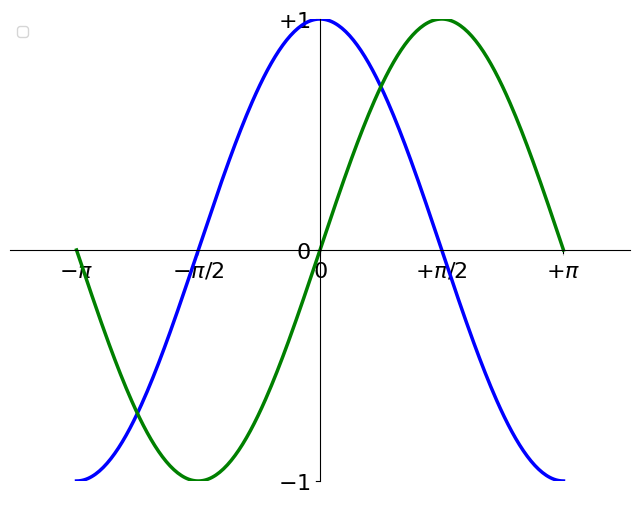

Recreate this plot in Python.
# Visualisations
# [redacted]
# [redacted]

# ------------------------------------------------------------------------------
# matplotlib
# ------------------------------------------------------------------------------

import numpy as np
import matplotlib.pyplot as plt

# Data
x = np.linspace(-np.pi, np.pi, 256, endpoint=True)
c = np.cos(x)
s = np.sin(x)

# Create a figure of size 8x6 inches, 80 dots per inch
# FIGURES ARE NUMBERED STARTING FROM 1 INSTEAD OF 0 (like MATLAB)
plt.figure(num=1, figsize=(8, 6), dpi=80, facecolor="w", edgecolor="w", frameon=True)

# plt.close(1)     # Closes figure 1

# Create a new subplot from a grid of 1x1 of index 1
ax = plt.subplot(1, 1, 1)

# Setting x and y limits
plt.xlim(-4.0, 4.0)
plt.ylim(-1.0, 1.0)
# Ticks are visualized values at the axes, we give them a proper label string
plt.xticks([-np.pi, -np.pi/2, 0, np.pi/2, np.pi],
    [r'$-\pi$', r'$-\pi/2$', r'$0$', r'$+\pi/2$', r'$+\pi$'])
plt.yticks([-1, 0, +1],
    [r'$-1$', r'$0$', r'$+1$'])

# Cartesian axes
ax = plt.gca()  # gca stands for 'get current axis'
ax.spines["right"].set_color("none")
ax.spines["top"].set_color("none")
ax.xaxis.set_ticks_position("bottom")
ax.spines["bottom"].set_position(("data", 0))
ax.yaxis.set_ticks_position("left")
ax.spines["left"].set_position(("data", 0))

# Make ticks more visible when they overlap with graphs
for label in ax.get_xticklabels() + ax.get_yticklabels():
    label.set_fontsize(16)
    label.set_bbox(dict(facecolor='white', edgecolor='None', alpha=0.65))

# Legend
plt.legend(loc="upper left")

# Plot and show
plt.plot(x, c, color="blue", linewidth=2.5, linestyle="-")
plt.plot(x, s, color="green", linewidth=2.5, linestyle="-")
plt.show()

# Save figure using 72 dots per inch
# plt.savefig("exercise_2.png", dpi=72)

# Scatter plots
# plt.scatter(X, Y) # instead of plt.plot(X, Y)
# plt.xticks(())
# plt.yticks(())
# plt.show()

# Bar plots
# plt.bar(X, Y, facecolor="#9999ff", edgecolor="white")
# for x, y in zip(X, Y):
#    plt.text(x, y, '%.2f' % y, ha="center", va="bottom")
# plt.xlim(-1.25, +1.25)
# plt.ylim(-1.25, +1.25)
# plt.xticks(())
# plt.yticks(())
# plt.show()

# Contour plots of a function f(x, y)
# X, Y = np.meshgrid(x, y)
# Z = f(X, Y)
# plt.contourf(X, Y, Z, 8, alpha=0.75, cmap=plt.cm.hot)
# C = plt.contour(X, Y, Z, 8, colors="black", linewidth=0.5)
# plt.clabel(C, inline=1, fontsize=10)
# plt.xticks(())
# plt.yticks(())
# plt.show()

# Imshow of a function f(x, y)
# X, Y = np.meshgrid(x, y)
# Z = f(X, Y)
# plt.imshow(Z, interpolation="nearest", cmap="bone", origin="lower")
# plt.colorbar(shrink=0.92)
# plt.xticks(())
# plt.yticks(())
# plt.show()

# Pie plot
# n = 20
# Z = np.ones(n)
# plt.pie(Z, explode=Z*.05, colors = ['%f' % (i/float(n)) for i in range(n)])
# plt.axis('equal')
# plt.xticks(())
# plt.yticks()
# plt.show()

# Text
# eqs = []
# eqs.append((r"$LaTeX text$"))
# i = 0
# plt.text(x, y, eqs[i], ha="center", va="center", color="#11557c", fontsize=16, clip_on=True)
# plt.xticks(())
# plt.yticks(())
# plt.show()

# Matplotlib tutorials
# https://matplotlib.org/users/pyplot_tutorial.html
# https://matplotlib.org/users/transforms_tutorial.html
# https://matplotlib.org/users/index_text.html
# https://matplotlib.org/users/artists.html